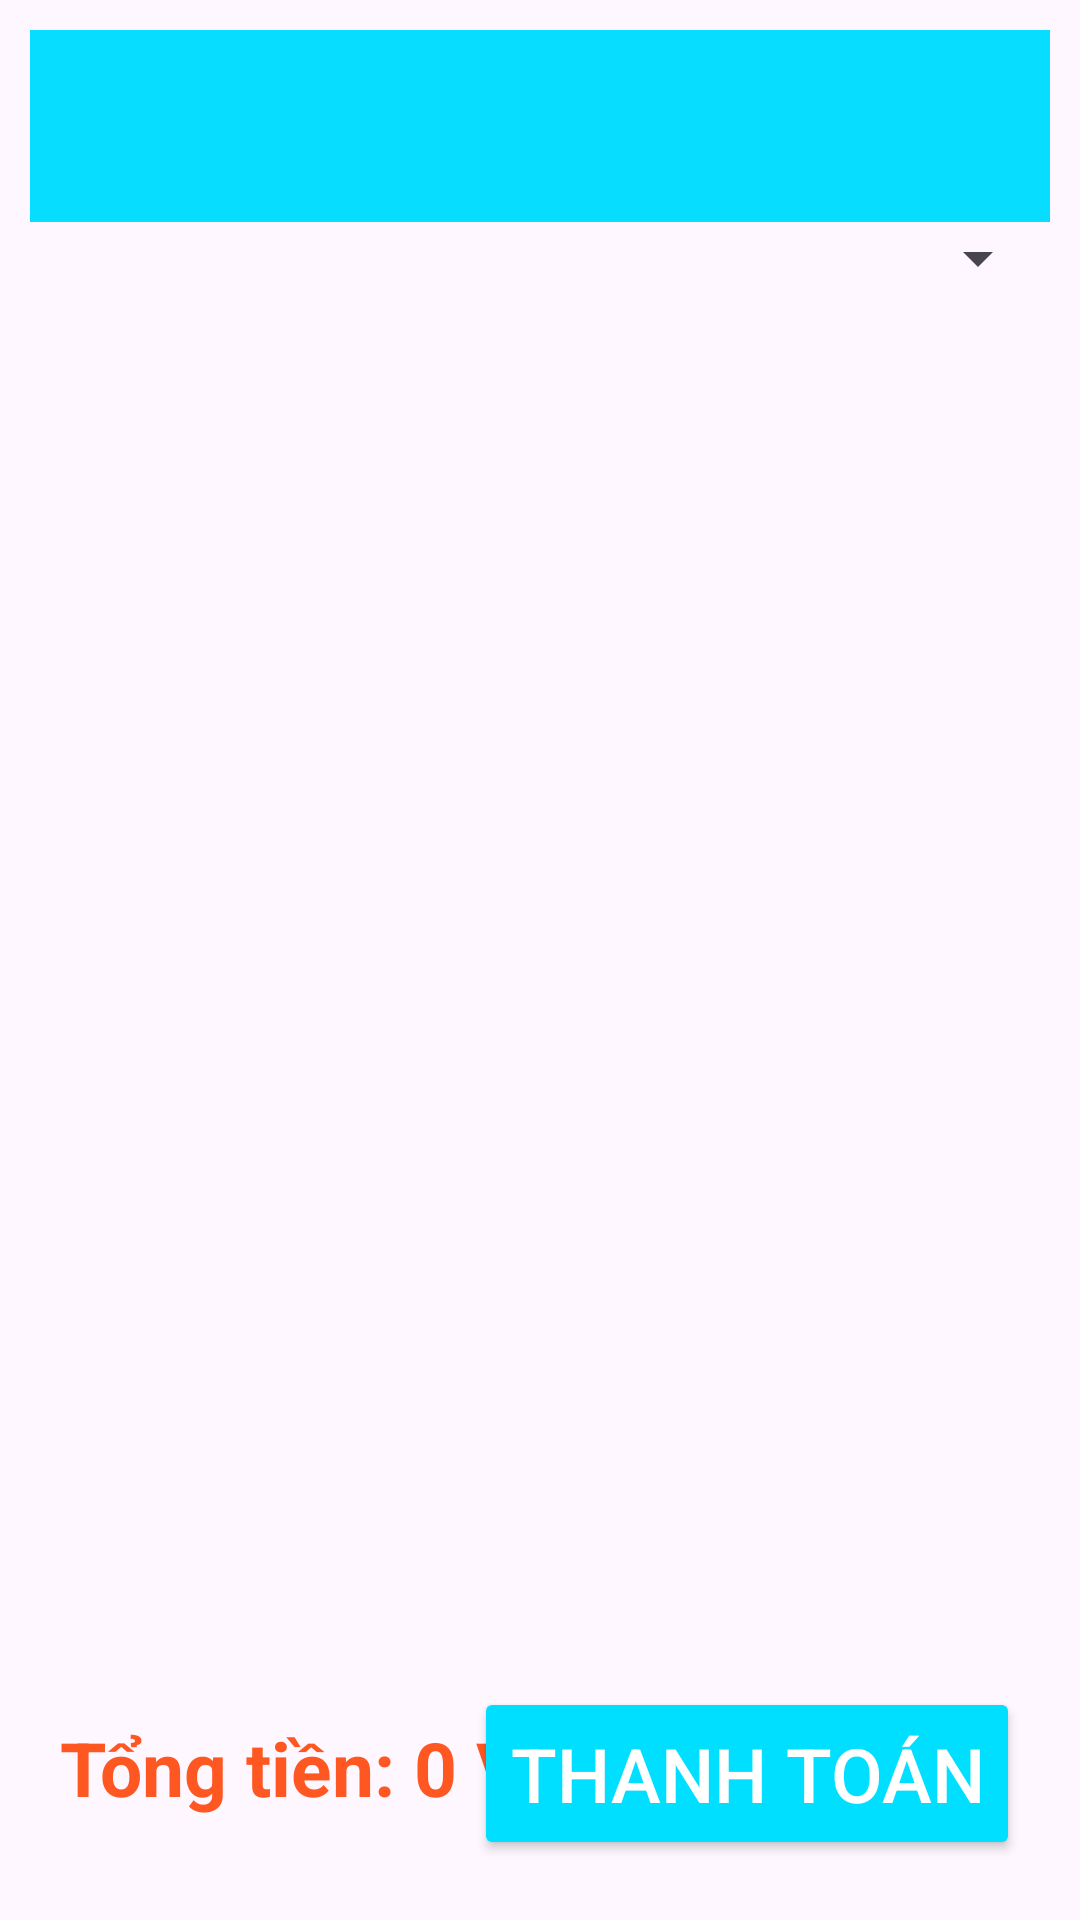

Reconstruct the res/layout file that produces this screen, plus the resources it refers to.
<!-- AndroidManifest.xml: application theme Theme.DuAnMau_Ph41045 -->
<!-- res/layout/activity_gio_hang.xml -->
<?xml version="1.0" encoding="utf-8"?>
<RelativeLayout xmlns:android="http://schemas.android.com/apk/res/android"
    android:layout_width="match_parent"
    android:layout_height="match_parent"
    android:padding="10dp">

    
    <androidx.appcompat.widget.Toolbar
        android:id="@+id/toolbar"
        android:layout_width="match_parent"
        android:layout_height="?attr/actionBarSize"
        android:background="#06DDFF"
        android:theme="@style/ThemeOverlay.AppCompat.Dark.ActionBar"
        android:title="Giỏ hàng" />

    <Spinner
        android:id="@+id/spKhachHang"
        android:layout_width="match_parent"
        android:layout_height="wrap_content"
        android:spinnerMode="dropdown"
        android:padding="10dp"
        android:layout_below="@+id/toolbar"/>

    
    <ListView
        android:id="@+id/lvSanPham"
        android:layout_width="match_parent"
        android:layout_height="wrap_content"
        android:layout_below="@id/spKhachHang"
        android:layout_above="@+id/footer_layout"
        android:divider="@android:color/darker_gray"
        android:dividerHeight="1dp"/>

    
    <RelativeLayout
        android:id="@+id/footer_layout"
        android:layout_width="match_parent"
        android:layout_height="wrap_content"
        android:layout_alignParentBottom="true"
        android:padding="10dp">

        
        <TextView
            android:id="@+id/tvTongTien"
            android:layout_width="wrap_content"
            android:layout_height="wrap_content"
            android:layout_alignParentStart="true"
            android:text="Tổng tiền: 0 VND"
            android:layout_marginTop="10dp"
            android:textSize="25sp"
            android:textStyle="bold"
            android:textColor="#FF5722" />

        
        <Button
            android:id="@+id/btnThanhToan"
            android:layout_width="wrap_content"
            android:layout_height="wrap_content"
            android:layout_alignParentEnd="true"
            android:text="Thanh toán"
            android:backgroundTint="#00DFFF"
            android:textColor="@android:color/white"
            android:padding="12dp"
            android:textSize="25sp" />

    </RelativeLayout>

</RelativeLayout>
<!-- resources referenced by this layout -->
<resources>
  <style name="Theme.DuAnMau_Ph41045" parent="Base.Theme.DuAnMau_Ph41045" />
  <style name="Base.Theme.DuAnMau_Ph41045" parent="Theme.Material3.DayNight.NoActionBar">
          
          
      </style>
</resources>
